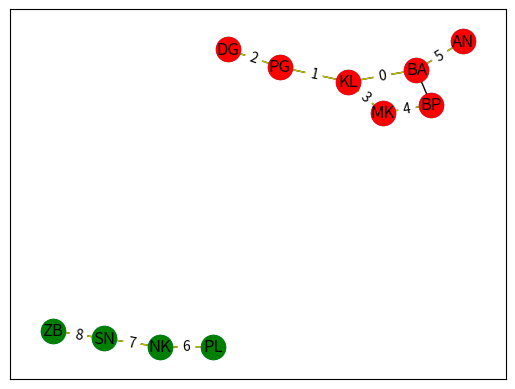

Write the Python code that produced this figure.
import networkx as nx
import matplotlib.pyplot as plt

G = nx.Graph()

G.add_edges_from([
    ("BA", "KL"),
    ("KL", "PG"),
    ("BA", "AN"),
    ("BP", "MK"),
    ("MK", "KL"),
    ("BA", "BP"),
    ("PG", "DG"),
    ("NK", "PL"),
    ("NK", "SN"),
    ("SN", "ZB")
])

komponente = list(nx.connected_components(G))
dfs_edges = list(nx.dfs_edges(G))

print(dfs_edges)

pos = nx.spring_layout(G)
nx.draw_networkx(G, pos=pos, with_labels=True)

colors = "rgbopc"

for i, c in enumerate(komponente):
    nx.draw_networkx_nodes(G, pos, c, node_color=colors[i])

nx.draw_networkx_edges(G, pos=pos, edgelist=dfs_edges, edge_color="y")
nx.draw_networkx_edge_labels(G, pos=pos, edge_labels={e: i for i, e in enumerate(dfs_edges)})

plt.show()
